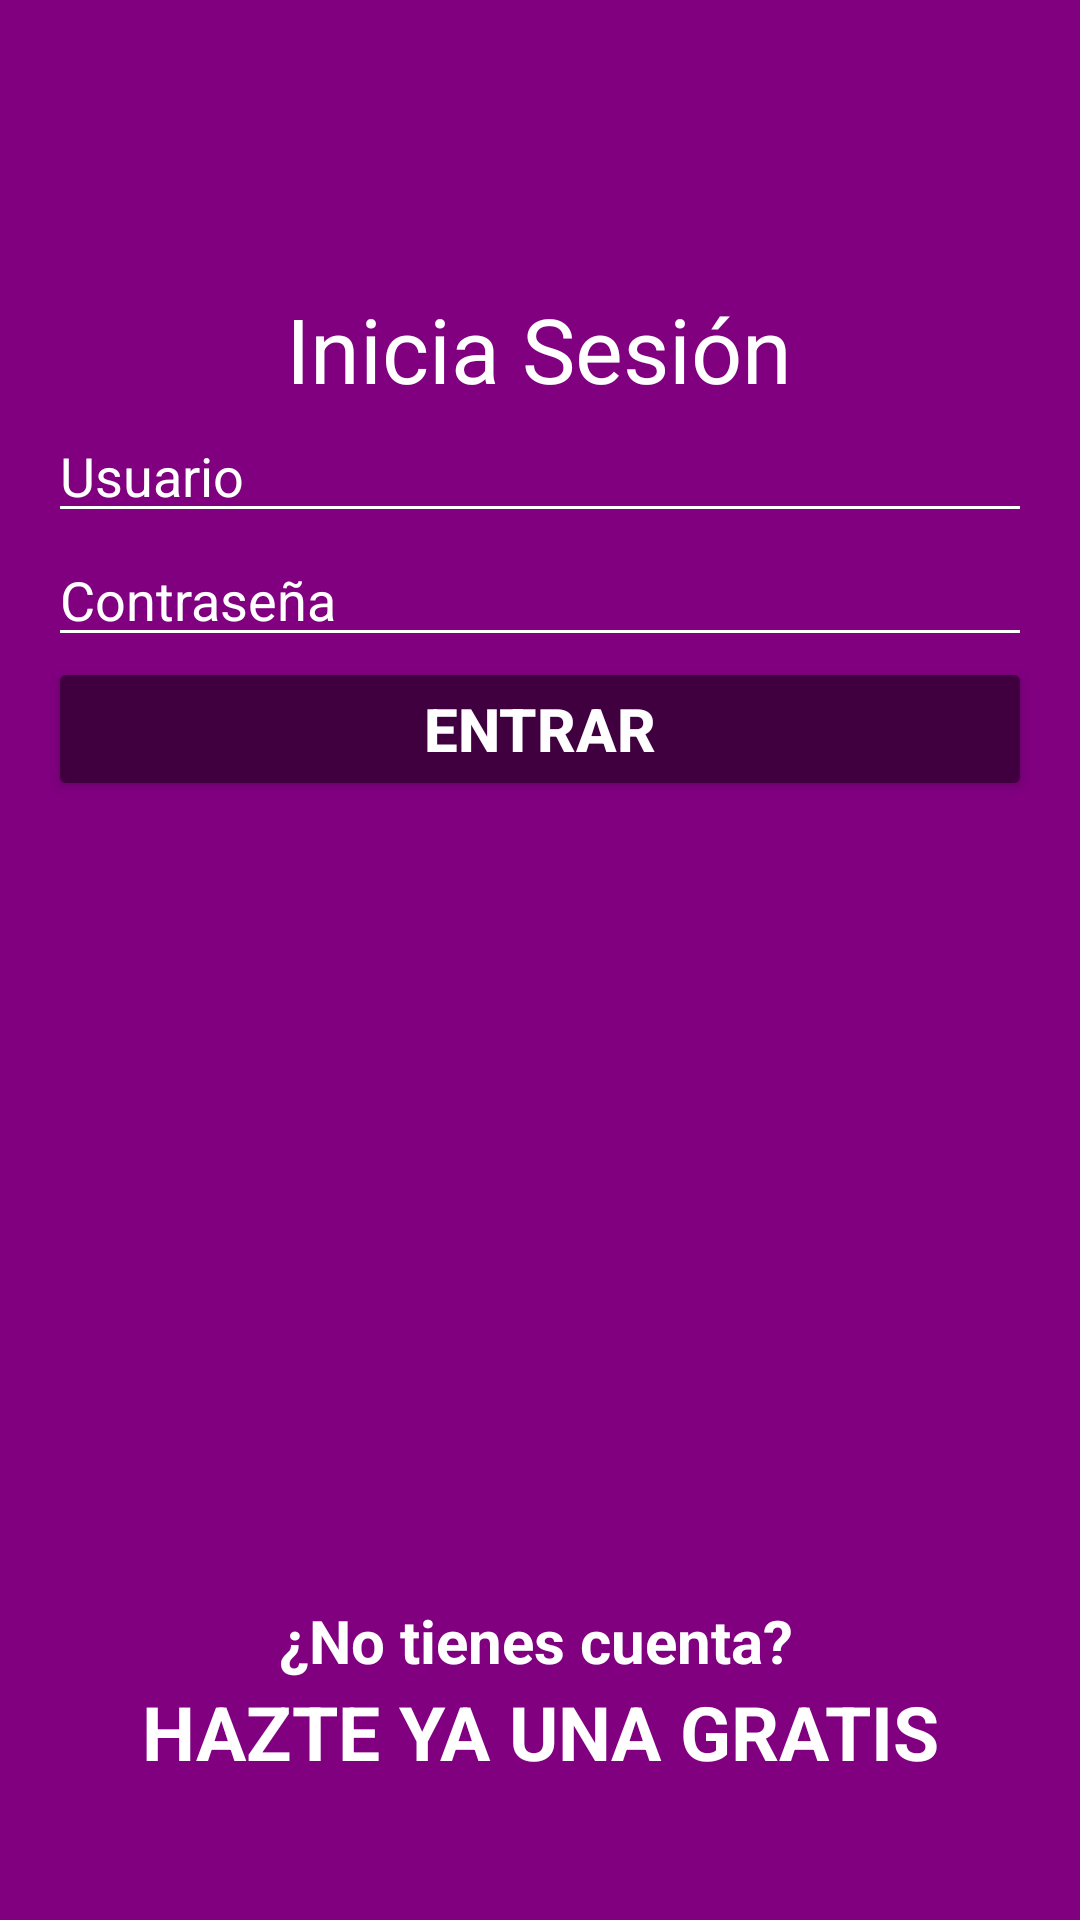

Here is an Android app screen rendered from its layout file. Give the layout XML and the strings, colors and styles it references.
<!-- AndroidManifest.xml: application theme Theme.ProyectoPabloMartinez -->
<!-- res/layout/fragment_inicio_sesion.xml -->
<?xml version="1.0" encoding="utf-8"?>
<androidx.constraintlayout.widget.ConstraintLayout xmlns:android="http://schemas.android.com/apk/res/android"
    xmlns:app="http://schemas.android.com/apk/res-auto"
    xmlns:tools="http://schemas.android.com/tools"
    android:layout_width="match_parent"
    android:layout_height="match_parent"
    android:background="@color/lighter_purple"
    tools:context=".ui.main.InicioSesion">

    <ProgressBar
        android:id="@+id/progressBar"
        android:layout_width="wrap_content"
        android:layout_height="wrap_content"
        android:visibility="gone"
        app:layout_constraintBottom_toBottomOf="parent"
        app:layout_constraintTop_toTopOf="parent"
        app:layout_constraintStart_toStartOf="parent"
        app:layout_constraintEnd_toEndOf="parent"/>

    <androidx.constraintlayout.widget.ConstraintLayout
        android:id="@+id/constraintLayout"
        android:layout_width="0dp"
        android:layout_height="0dp"
        android:background="@color/purple"
        android:padding="16dp"
        app:layout_constraintBottom_toBottomOf="parent"
        app:layout_constraintEnd_toEndOf="parent"
        app:layout_constraintHorizontal_bias="0.0"
        app:layout_constraintStart_toStartOf="parent"
        app:layout_constraintTop_toTopOf="parent"
        app:layout_constraintVertical_bias="0.0">

        <TextView
            android:id="@+id/font"
            android:layout_width="wrap_content"
            android:layout_height="wrap_content"
            android:layout_marginTop="80dp"
            android:text="Inicia Sesión"
            android:textAlignment="center"
            android:textColor="@color/white"
            android:textSize="30dp"
            app:layout_constraintBottom_toTopOf="@+id/editText"
            app:layout_constraintEnd_toEndOf="parent"
            app:layout_constraintHorizontal_bias="0.497"
            app:layout_constraintStart_toStartOf="parent"
            app:layout_constraintTop_toTopOf="parent" />

        <EditText
            android:id="@+id/editText"
            android:layout_width="match_parent"
            android:layout_height="wrap_content"
            android:backgroundTint="@color/white"
            android:hint="Usuario"
            android:inputType="text"
            android:textColor="@color/white"
            android:textColorHint="@color/white"
            app:layout_constraintTop_toBottomOf="@+id/font"
            tools:layout_editor_absoluteX="-16dp" />

        <EditText
            android:id="@+id/editText2"
            android:layout_width="match_parent"
            android:layout_height="wrap_content"
            android:backgroundTint="@color/white"
            android:hint="Contraseña"
            android:inputType="textPassword"
            android:textColor="@color/white"
            android:textColorHint="@color/white"
            app:layout_constraintTop_toBottomOf="@+id/editText"
            tools:layout_editor_absoluteX="28dp" />

        <Button
            android:id="@+id/button"
            android:layout_width="match_parent"
            android:layout_height="wrap_content"
            android:backgroundTint="@color/dark_purple"
            android:text="ENTRAR"
            android:textColor="@color/white"
            android:textSize="20dp"
            android:textStyle="bold"
            app:layout_constraintTop_toBottomOf="@+id/editText2"
            tools:layout_editor_absoluteX="0dp" />

        <TextView
            android:id="@+id/noTienesCuenta"
            android:layout_width="wrap_content"
            android:layout_height="wrap_content"
            android:text="¿No tienes cuenta?"
            android:textColor="@color/white"
            android:textSize="20dp"
            android:textStyle="bold"
            app:layout_constraintBottom_toTopOf="@+id/textView"
            app:layout_constraintEnd_toEndOf="parent"
            app:layout_constraintHorizontal_bias="0.491"
            app:layout_constraintStart_toStartOf="parent" />

        <TextView
            android:id="@+id/textView"
            android:layout_width="wrap_content"
            android:layout_height="wrap_content"
            android:text="HAZTE YA UNA GRATIS"
            android:textColor="@color/white"
            android:textSize="25dp"
            android:textStyle="bold"
            app:layout_constraintBottom_toBottomOf="parent"
            app:layout_constraintEnd_toEndOf="parent"
            app:layout_constraintStart_toStartOf="parent"
            android:layout_marginBottom="30dp"
            />


    </androidx.constraintlayout.widget.ConstraintLayout>

</androidx.constraintlayout.widget.ConstraintLayout>
<!-- resources referenced by this layout -->
<resources>
  <color name="dark_purple">#FF400040</color>
  <color name="lighter_purple">#CECC8FCC</color>
  <color name="purple">#FF800080</color>
  <color name="white">#FFFFFFFF</color>
  <style name="Theme.ProyectoPabloMartinez" parent="Base.Theme.ProyectoPabloMartinez" />
  <style name="Base.Theme.ProyectoPabloMartinez" parent="Theme.Material3.DayNight.NoActionBar">
          
          
      </style>
</resources>
